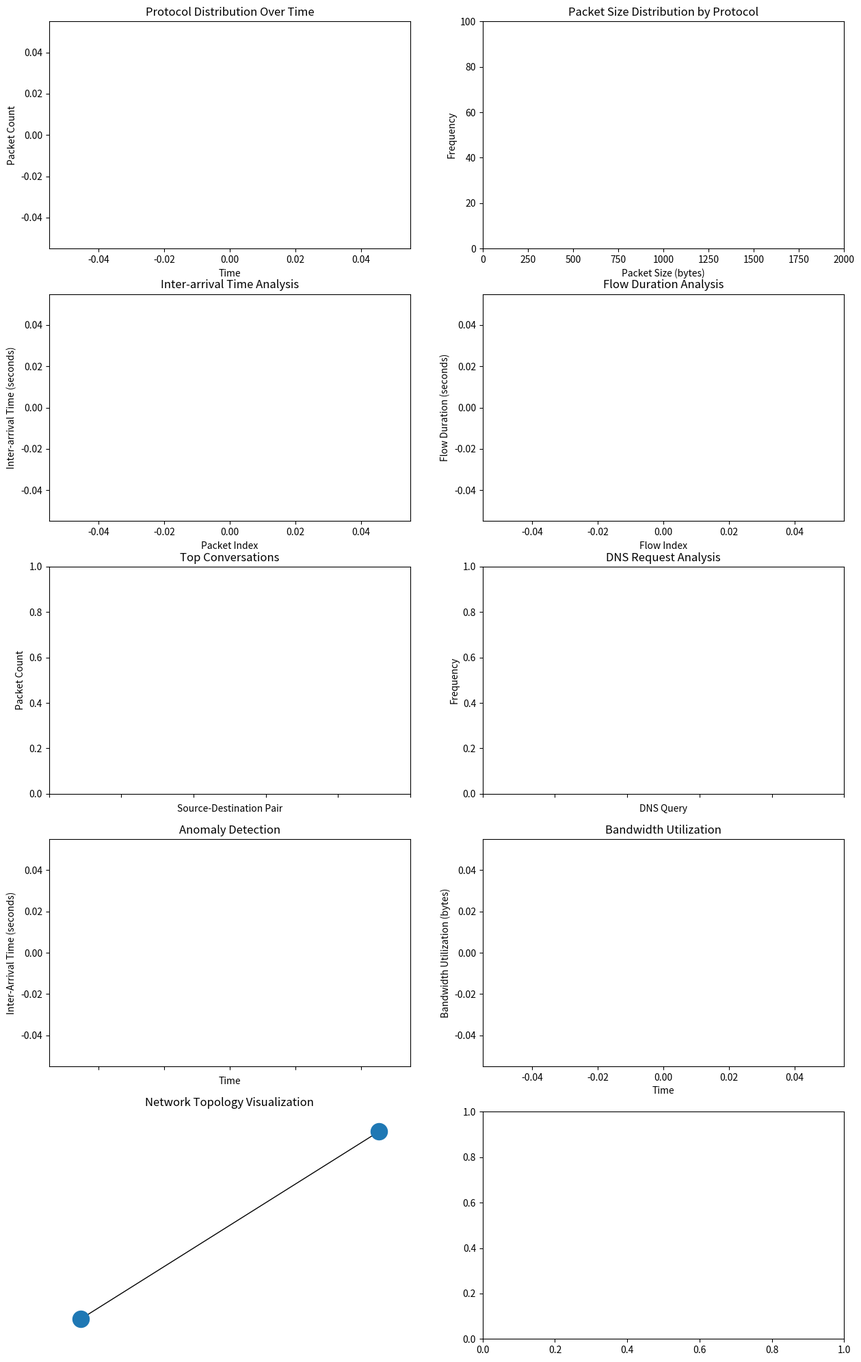

The script that saved this image: (Note: this script raises an exception after producing the figure.)
import matplotlib.pyplot as plt
import seaborn as sns
from matplotlib.animation import FuncAnimation
import numpy as np
import collections
import networkx as nx
import random
from collections import Counter

# Initialize subplots as a 5x2 grid
fig, axs = plt.subplots(5, 2, figsize=(15, 25))  # Increase the number of rows to 5

# Global variables to track packet statistics
packet_freqs = collections.defaultdict(int)
total_traffic_volume = 0

# Protocol Distribution Over Time
protocol_ax = axs[0, 0]
protocol_ax.set_title('Protocol Distribution Over Time')
protocol_ax.set_xlabel('Time')
protocol_ax.set_ylabel('Packet Count')
protocol_line, = protocol_ax.plot([], [], marker='o', linestyle='-')

# Packet Size Distribution by Protocol
packet_size_ax = axs[0, 1]
packet_size_ax.set_title('Packet Size Distribution by Protocol')
packet_size_ax.set_xlabel('Packet Size (bytes)')
packet_size_ax.set_ylabel('Frequency')
packet_size_ax.set_xlim(0, 2000)
packet_size_ax.set_ylim(0, 100)
packet_size_lines = {}

# Inter-arrival Time Analysis
inter_arrival_ax = axs[1, 0]
inter_arrival_ax.set_title('Inter-arrival Time Analysis')
inter_arrival_ax.set_xlabel('Packet Index')
inter_arrival_ax.set_ylabel('Inter-arrival Time (seconds)')
inter_arrival_lines, = inter_arrival_ax.plot([], [])

# Flow Duration Analysis
flow_duration_ax = axs[1, 1]
flow_duration_ax.set_title('Flow Duration Analysis')
flow_duration_ax.set_xlabel('Flow Index')
flow_duration_ax.set_ylabel('Flow Duration (seconds)')
flow_duration_lines, = flow_duration_ax.plot([], [])

# Top Conversations
top_conversations_ax = axs[2, 0]
top_conversations_ax.set_title('Top Conversations')
top_conversations_ax.set_xlabel('Source-Destination Pair')
top_conversations_ax.set_ylabel('Packet Count')
top_conversations_ax.set_xticklabels([])
top_conversations_bars = []

# DNS Request Analysis
dns_ax = axs[2, 1]
dns_ax.set_title('DNS Request Analysis')
dns_ax.set_xlabel('DNS Query')
dns_ax.set_ylabel('Frequency')
dns_ax.set_xticklabels([])
dns_bars = []

# HTTP Request Analysis
http_ax = axs[3, 0]
http_ax.set_title('HTTP Request Analysis')
http_ax.set_xlabel('HTTP Method')
http_ax.set_ylabel('Count')
http_ax.set_xticklabels([])
http_bars = []

# Geolocation Visualization
geo_ax = axs[3, 1]
geo_ax.set_title('Geolocation Visualization')
geo_ax.set_xlabel('Longitude')
geo_ax.set_ylabel('Latitude')
geo_ax.scatter([], [])
geo_scatter = None

# Anomaly Detection
anomaly_ax = axs[3, 0]
anomaly_ax.set_title('Anomaly Detection')
anomaly_ax.set_xlabel('Time')
anomaly_ax.set_ylabel('Inter-Arrival Time (seconds)')
anomaly_lines, = anomaly_ax.plot([], [])

# Bandwidth Utilization
bandwidth_ax = axs[3, 1]
bandwidth_ax.set_title('Bandwidth Utilization')
bandwidth_ax.set_xlabel('Time')
bandwidth_ax.set_ylabel('Bandwidth Utilization (bytes)')
bandwidth_line, = bandwidth_ax.plot([], [])

# Network Topology Visualization
network_topology_ax = axs[4, 0]  # Access the new row for network topology
network_topology_ax.set_title('Network Topology Visualization')
network_topology_ax.set_xlabel('Device')
network_topology_ax.set_ylabel('Connections')

# Initialize an empty networkx graph to represent the network topology
network_topology_graph = nx.Graph()

# Add code to generate or load network topology data and create a networkx graph
# Example: Add nodes
network_topology_graph.add_node('Node1')
network_topology_graph.add_node('Node2')
# Example: Add edges
network_topology_graph.add_edge('Node1', 'Node2')

# Draw the networkx graph on the subplot for visualization
nx.draw(network_topology_graph, ax=network_topology_ax)


def update_plot(packets):
    global packet_freqs, total_traffic_volume

    # Protocol Distribution Over Time
    protocol_counts = collections.Counter([packet['IP'].proto for packet in packets if 'IP' in packet])
    protocols = list(protocol_counts.keys())
    counts = list(protocol_counts.values())
    protocol_line.set_data(protocols, counts)

    # Packet Size Distribution by Protocol
    packet_sizes = {protocol: [] for protocol in protocols}
    for packet in packets:
        if 'IP' in packet:
            protocol = packet['IP'].proto
            packet_sizes[protocol].append(len(packet))
    for protocol, sizes in packet_sizes.items():
        packet_size_lines[protocol].set_data(np.histogram(sizes, bins=30, range=(0, 2000)))

    # Inter-arrival Time Analysis
    inter_arrival_times = [packet['time'] - packets[i-1]['time'] for i, packet in enumerate(packets[1:], start=1)]
    inter_arrival_lines.set_data(range(1, len(inter_arrival_times) + 1), inter_arrival_times)

    # Flow Duration Analysis
    flow_durations = []
    flow_start_time = packets[0]['time']
    for packet in packets[1:]:
        if packet['time'] - flow_start_time > 1:  # Threshold for flow duration
            flow_durations.append(packet['time'] - flow_start_time)
            flow_start_time = packet['time']
    flow_duration_lines.set_data(range(1, len(flow_durations) + 1), flow_durations)

    # Top Conversations
    src_dst_pairs = collections.Counter([(packet['src'], packet['dst']) for packet in packets if 'IP' in packet])
    top_pairs = src_dst_pairs.most_common(10)
    labels = [f"{pair[0]} -> {pair[1]}" for pair, _ in top_pairs]
    counts = [count for _, count in top_pairs]
    for i, bar in enumerate(top_conversations_bars):
        bar.set_height(counts[i])
    top_conversations_ax.set_xticks(range(len(labels)))
    top_conversations_ax.set_xticklabels(labels, rotation=45)

    # DNS Request Analysis
    dns_queries = collections.Counter([packet['DNS']['qd']['qname'].decode('utf-8') for packet in packets if 'DNS' in packet and packet['DNS']['qd']['qname']])
    top_queries = dns_queries.most_common(10)
    labels = [query for query, _ in top_queries]
    counts = [count for _, count in top_queries]
    for i, bar in enumerate(dns_bars):
        bar.set_height(counts[i])
    dns_ax.set_xticks(range(len(labels)))
    dns_ax.set_xticklabels(labels, rotation=45)

    # HTTP Request Analysis
    http_methods = [packet['method'] for packet in packets if 'method' in packet and packet['method']]
    http_counts = collections.Counter(http_methods)
    methods = list(http_counts.keys())
    counts = list(http_counts.values())
    for i, bar in enumerate(http_bars):
        bar.set_height(counts[i])
    http_ax.set_xticks(range(len(methods)))
    http_ax.set_xticklabels(methods, rotation=45)

    # Geolocation Visualization
    src_ips = [packet['src'] for packet in packets if 'IP' in packet]
    dst_ips = [packet['dst'] for packet in packets if 'IP' in packet]
    # Dummy scatter plot, replace with actual geolocation data
    if src_ips or dst_ips:
        if geo_scatter:
            geo_scatter.remove()
        geo_scatter = geo_ax.scatter([], [], c='blue', label='Source IP')
        geo_ax.scatter([], [], c='red', label='Destination IP')
        geo_ax.legend()

    # Anomaly Detection
    inter_arrival_times = [packet['time'] - packets[i-1]['time'] for i, packet in enumerate(packets[1:], start=1)]
    anomaly_lines.set_data(range(1, len(inter_arrival_times) + 1), inter_arrival_times)

    # Bandwidth Utilization
    timestamps = [packet['time'] for packet in packets]
    packet_sizes = [packet['size'] for packet in packets]
    bandwidth_over_time = [sum(packet_sizes[:i+1]) for i in range(len(packet_sizes))]
    bandwidth_line.set_data(timestamps, bandwidth_over_time)


def generate_live_data():
    # Generate example live data
    example_data = {
        'IP': {'proto': random.choice([1, 6, 17])},
        'DNS': {'qd': {'qname': b'example.com'}},
        'method': random.choice(['GET', 'POST', 'PUT']),
        'time': random.uniform(0, 1000),
        'src': f'192.168.{random.randint(0, 255)}.{random.randint(0, 255)}',
        'dst': f'192.168.{random.randint(0, 255)}.{random.randint(0, 255)}',
        'size': random.randint(100, 1500)
    }
    return [example_data] * 100  # Return a list of 100 example packets


# def live_packet_visualization(packets):
#     update_plot(packets)
#     plt.draw()
#     plt.pause(0.01)


def live_packet_visualization(packets):
    print("Received packets:", packets)  # Print received packets for inspection
    update_plot(packets)
    plt.draw()
    plt.pause(0.01)


if __name__ == "__main__":
    # Example usage
    print("This script is intended to be imported and used for live visualization.")
    print("To use, import live_features.py and call the live_packet_visualization function with captured packets.")
    live_packet_visualization(generate_live_data())
